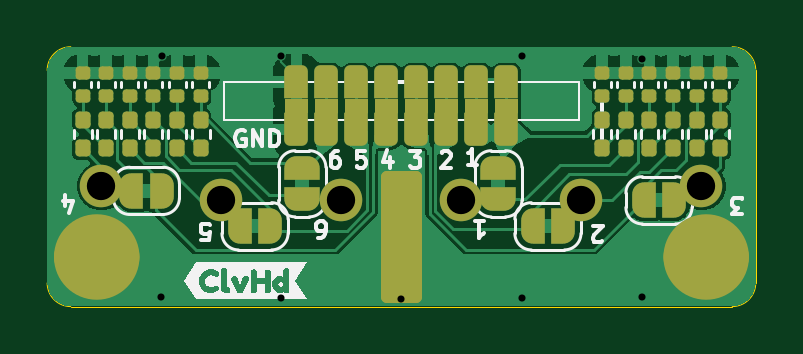
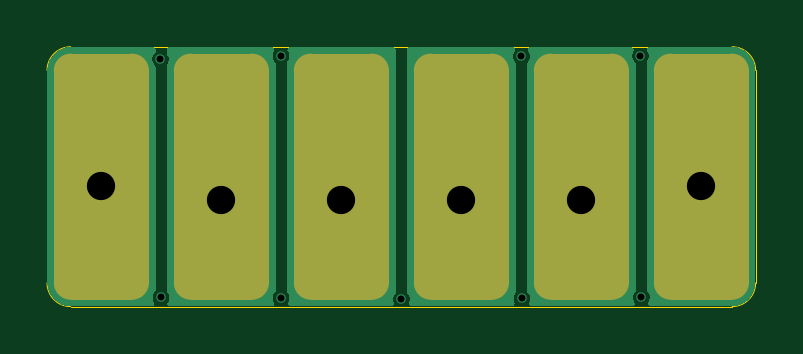
Circuit board: 11 layer files. Board 30.0 x 11.0 mm.
- bottom_copper: DRY_ELEC_6CH_MID-CuBottom.gbr (10724 bytes)
- inner_copper: DRY_ELEC_6CH_MID-CuIn1.gbr (11813 bytes)
- inner_copper: DRY_ELEC_6CH_MID-CuIn2.gbr (11813 bytes)
- top_copper: DRY_ELEC_6CH_MID-CuTop.gbr (52142 bytes)
- outline: DRY_ELEC_6CH_MID-EdgeCuts.gbr (1013 bytes)
- bottom_mask: DRY_ELEC_6CH_MID-MaskBottom.gbr (6886 bytes)
- top_mask: DRY_ELEC_6CH_MID-MaskTop.gbr (7557 bytes)
- drill: DRY_ELEC_6CH_MID-NPTH.drl (305 bytes)
- drill: DRY_ELEC_6CH_MID-PTH.drl (657 bytes)
- bottom_silk: DRY_ELEC_6CH_MID-SilkBottom.gbr (6896 bytes)
- top_silk: DRY_ELEC_6CH_MID-SilkTop.gbr (26645 bytes)

=== bottom_copper: DRY_ELEC_6CH_MID-CuBottom.gbr (10724 bytes, source omitted) ===
=== inner_copper: DRY_ELEC_6CH_MID-CuIn1.gbr (11813 bytes, source omitted) ===
=== inner_copper: DRY_ELEC_6CH_MID-CuIn2.gbr (11813 bytes, source omitted) ===
=== top_copper: DRY_ELEC_6CH_MID-CuTop.gbr (52142 bytes, source omitted) ===
=== outline: DRY_ELEC_6CH_MID-EdgeCuts.gbr ===
%TF.GenerationSoftware,KiCad,Pcbnew,9.0.6-9.0.6~ubuntu24.04.1*%
%TF.CreationDate,2026-01-03T13:10:50+00:00*%
%TF.ProjectId,DRY_ELEC_6CH_MID,4452595f-454c-4454-935f-3643485f4d49,1.0*%
%TF.SameCoordinates,Original*%
%TF.FileFunction,Profile,NP*%
%FSLAX46Y46*%
G04 Gerber Fmt 4.6, Leading zero omitted, Abs format (unit mm)*
G04 Created by KiCad (PCBNEW 9.0.6-9.0.6~ubuntu24.04.1) date 2026-01-03 13:10:50*
%MOMM*%
%LPD*%
G01*
G04 APERTURE LIST*
%TA.AperFunction,Profile*%
%ADD10C,0.038100*%
%TD*%
G04 APERTURE END LIST*
D10*
X14999999Y-26500000D02*
X14999999Y-35500000D01*
X15999999Y-36500000D02*
X43999999Y-36500000D01*
X15999999Y-36500000D02*
G75*
G02*
X15000000Y-35500000I1J1000000D01*
G01*
X43999999Y-25500000D02*
G75*
G02*
X45000000Y-26500000I1J-1000000D01*
G01*
X43999999Y-25500000D02*
X15999999Y-25500000D01*
X44999999Y-35500000D02*
X44999999Y-26500000D01*
X44999999Y-35500000D02*
G75*
G02*
X43999999Y-36499999I-999999J0D01*
G01*
X14999999Y-26500000D02*
G75*
G02*
X15999999Y-25499999I1000001J0D01*
G01*
M02*

=== bottom_mask: DRY_ELEC_6CH_MID-MaskBottom.gbr (6886 bytes, source omitted) ===
=== top_mask: DRY_ELEC_6CH_MID-MaskTop.gbr (7557 bytes, source omitted) ===
=== drill: DRY_ELEC_6CH_MID-NPTH.drl ===
M48
; DRILL file {KiCad 9.0.6-9.0.6~ubuntu24.04.1} date 2026-01-03T13:10:50+0000
; FORMAT={-:-/ absolute / inch / decimal}
; #@! TF.CreationDate,2026-01-03T13:10:50+00:00
; #@! TF.GenerationSoftware,Kicad,Pcbnew,9.0.6-9.0.6~ubuntu24.04.1
; #@! TF.FileFunction,NonPlated,1,4,NPTH
FMAT,2
INCH
%
G90
G05
M30

=== drill: DRY_ELEC_6CH_MID-PTH.drl ===
M48
; DRILL file {KiCad 9.0.6-9.0.6~ubuntu24.04.1} date 2026-01-03T13:10:50+0000
; FORMAT={-:-/ absolute / inch / decimal}
; #@! TF.CreationDate,2026-01-03T13:10:50+00:00
; #@! TF.GenerationSoftware,Kicad,Pcbnew,9.0.6-9.0.6~ubuntu24.04.1
; #@! TF.FileFunction,Plated,1,4,PTH
FMAT,2
INCH
; #@! TA.AperFunction,Plated,PTH,ViaDrill
T1C0.0118
; #@! TA.AperFunction,Plated,PTH,ComponentDrill
T2C0.0472
%
G90
G05
T1
X0.7811Y-1.4217
X0.7827Y-1.0189
X0.9803Y-1.4232
X0.9811Y-1.0201
X1.1811Y-1.4248
X1.3815Y-1.4228
X1.3819Y-1.0193
X1.5819Y-1.4217
X1.5827Y-1.0248
T2
X0.6811Y-1.2362
X0.8811Y-1.2598
X1.0811Y-1.2598
X1.2811Y-1.2598
X1.4811Y-1.2598
X1.6811Y-1.2362
M30

=== bottom_silk: DRY_ELEC_6CH_MID-SilkBottom.gbr (6896 bytes, source omitted) ===
=== top_silk: DRY_ELEC_6CH_MID-SilkTop.gbr (26645 bytes, source omitted) ===
